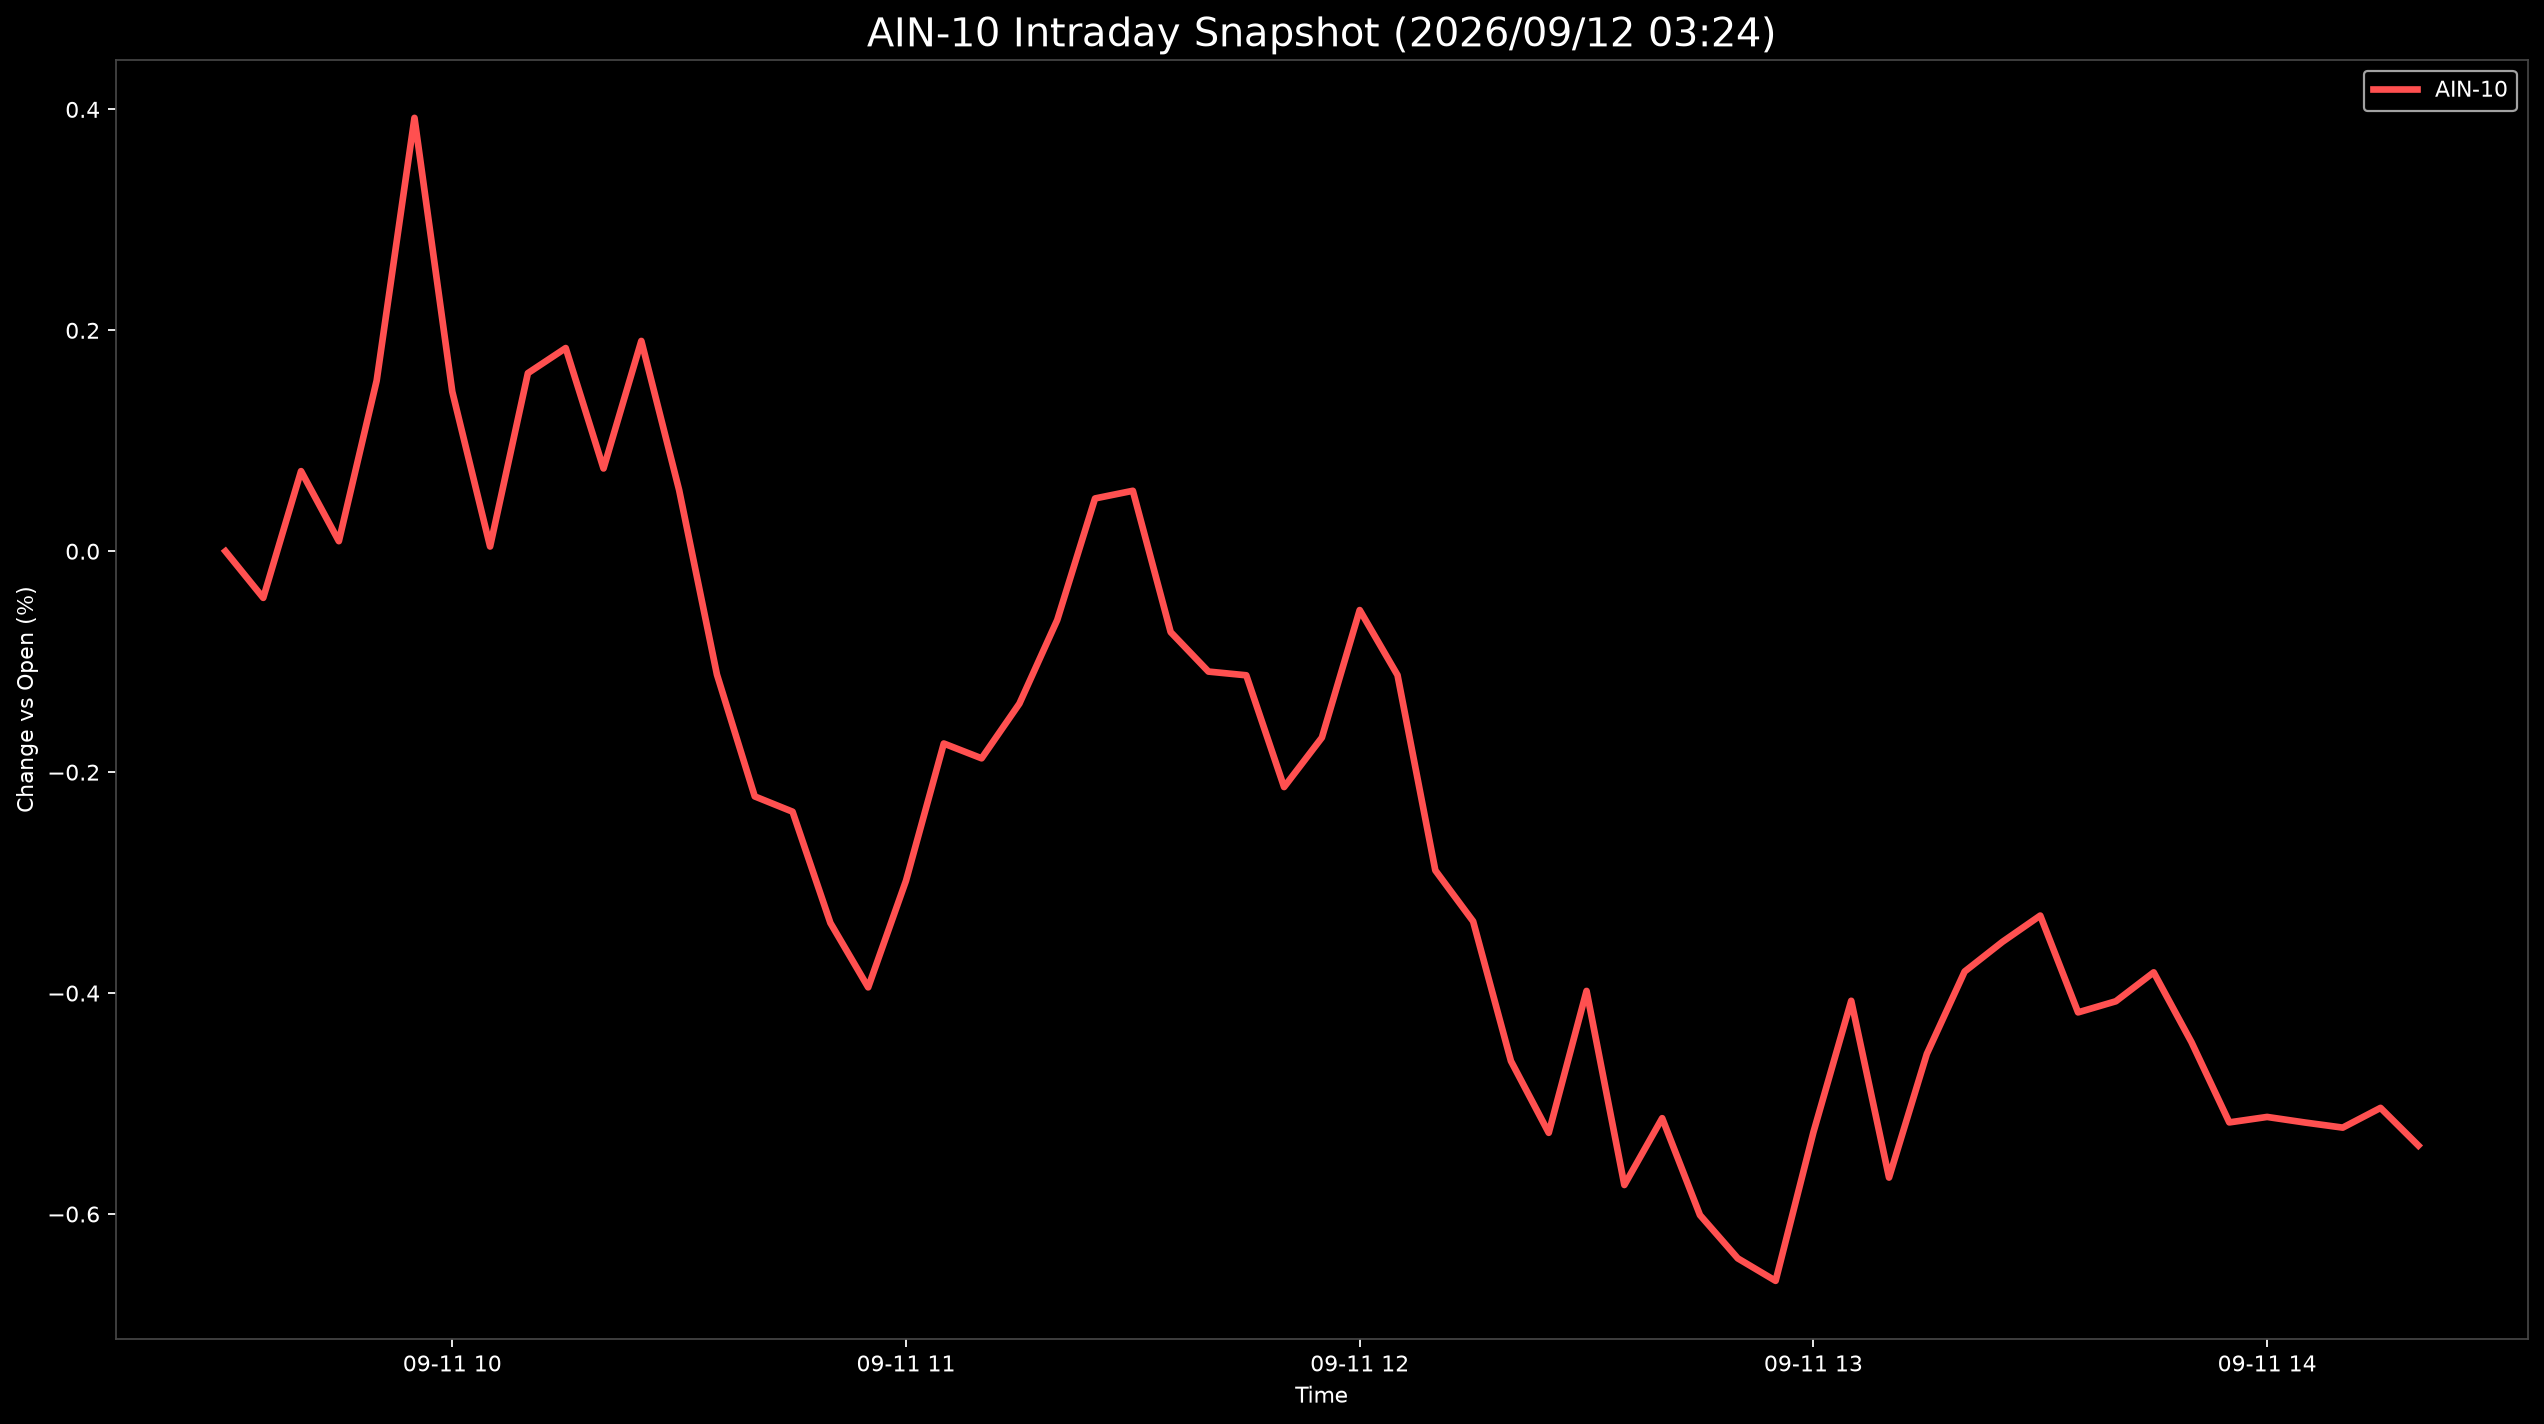

Data behind this chart, as committed beside it:
Datetime, AIN-10
2026-09-11 09:30:00, 0.0
2026-09-11 09:35:00, -0.04221
2026-09-11 09:40:00, 0.07251
2026-09-11 09:45:00, 0.009106
2026-09-11 09:50:00, 0.1545
2026-09-11 09:55:00, 0.3923
2026-09-11 10:00:00, 0.1444
2026-09-11 10:05:00, 0.004264
2026-09-11 10:10:00, 0.1612
2026-09-11 10:15:00, 0.1839
2026-09-11 10:20:00, 0.07491
2026-09-11 10:25:00, 0.1904
2026-09-11 10:30:00, 0.05535
2026-09-11 10:35:00, -0.1117
2026-09-11 10:40:00, -0.222
2026-09-11 10:45:00, -0.2358
2026-09-11 10:50:00, -0.3365
2026-09-11 10:55:00, -0.3948
2026-09-11 11:00:00, -0.2983
2026-09-11 11:05:00, -0.1741
2026-09-11 11:10:00, -0.1875
2026-09-11 11:15:00, -0.138
2026-09-11 11:20:00, -0.06227
2026-09-11 11:25:00, 0.04779
2026-09-11 11:30:00, 0.05472
2026-09-11 11:35:00, -0.07319
2026-09-11 11:40:00, -0.109
2026-09-11 11:45:00, -0.1123
2026-09-11 11:50:00, -0.2135
2026-09-11 11:55:00, -0.1687
2026-09-11 12:00:00, -0.05326
2026-09-11 12:05:00, -0.1121
2026-09-11 12:10:00, -0.2889
2026-09-11 12:15:00, -0.3351
2026-09-11 12:20:00, -0.4615
2026-09-11 12:25:00, -0.5265
2026-09-11 12:30:00, -0.398
2026-09-11 12:35:00, -0.5738
2026-09-11 12:40:00, -0.5133
2026-09-11 12:45:00, -0.601
2026-09-11 12:50:00, -0.6402
2026-09-11 12:55:00, -0.6605
2026-09-11 13:00:00, -0.526
2026-09-11 13:05:00, -0.407
2026-09-11 13:10:00, -0.567
2026-09-11 13:15:00, -0.4551
2026-09-11 13:20:00, -0.3805
2026-09-11 13:25:00, -0.3536
2026-09-11 13:30:00, -0.3298
2026-09-11 13:35:00, -0.4175
2026-09-11 13:40:00, -0.4074
2026-09-11 13:45:00, -0.3812
2026-09-11 13:50:00, -0.4445
2026-09-11 13:55:00, -0.5171
2026-09-11 14:00:00, -0.5121
2026-09-11 14:05:00, -0.5172
2026-09-11 14:10:00, -0.5218
2026-09-11 14:15:00, -0.5039
2026-09-11 14:20:00, -0.538
